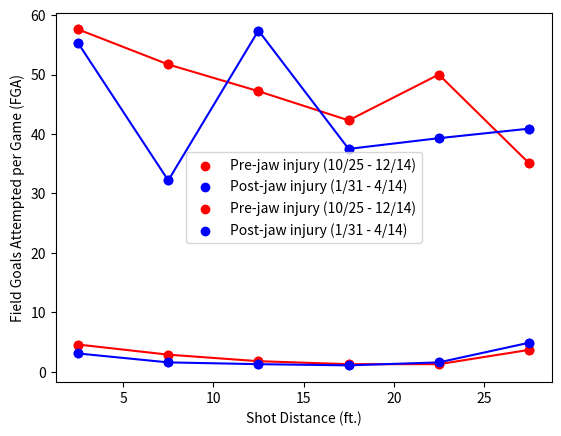

Python code for this plot:
import matplotlib.pyplot as plt
import numpy as np
import pandas as pd



pre_jaw = { 
    'x': [2.5, 7.5, 12.5, 17.5, 22.5, 27.5],
    'y': [57.6, 51.7, 47.2, 42.3, 50, 35.1]
}

after_jaw = {
    'x': [2.5, 7.5, 12.5, 17.5, 22.5, 27.5],
    'y': [55.3, 32.2, 57.4, 37.5, 39.3, 40.9]      ############ Efficiency
}
df1 = pd.DataFrame(pre_jaw)
df2 = pd.DataFrame(after_jaw)

plt.scatter(df1['x'], df1['y'], color = 'red', label = 'Pre-jaw injury (10/25 - 12/14)')
plt.scatter(df2['x'], df2['y'], color = 'blue', label = 'Post-jaw injury (1/31 - 4/14)')
plt.plot(df1['x'], df1['y'], color = 'red', marker = 'o')
plt.plot(df2['x'], df2['y'], color = 'blue', marker = 'o')
plt.xlabel('Shot Distance (ft.)')
plt.ylabel('Field Goal Percentage (FG%)')
plt.legend()
plt.show()




pre_jaw = { 
    'x': [2.5, 7.5, 12.5, 17.5, 22.5, 27.5],
    'y': [4.6, 2.9, 1.8, 1.3, 1.3, 3.7]
}

after_jaw = {
    'x': [2.5, 7.5, 12.5, 17.5, 22.5, 27.5],
    'y': [3.1, 1.6, 1.3, 1.1, 1.6, 4.9]
}
df1 = pd.DataFrame(pre_jaw)
df2 = pd.DataFrame(after_jaw)                ############### Field Goals Attempted per Game

plt.scatter(df1['x'], df1['y'], color = 'red', label = 'Pre-jaw injury (10/25 - 12/14)')
plt.scatter(df2['x'], df2['y'], color = 'blue', label = 'Post-jaw injury (1/31 - 4/14)')
plt.plot(df1['x'], df1['y'], color = 'red', marker = 'o')
plt.plot(df2['x'], df2['y'], color = 'blue', marker = 'o')
plt.xlabel('Shot Distance (ft.)')
plt.ylabel('Field Goals Attempted per Game (FGA)')
plt.legend()
plt.show()